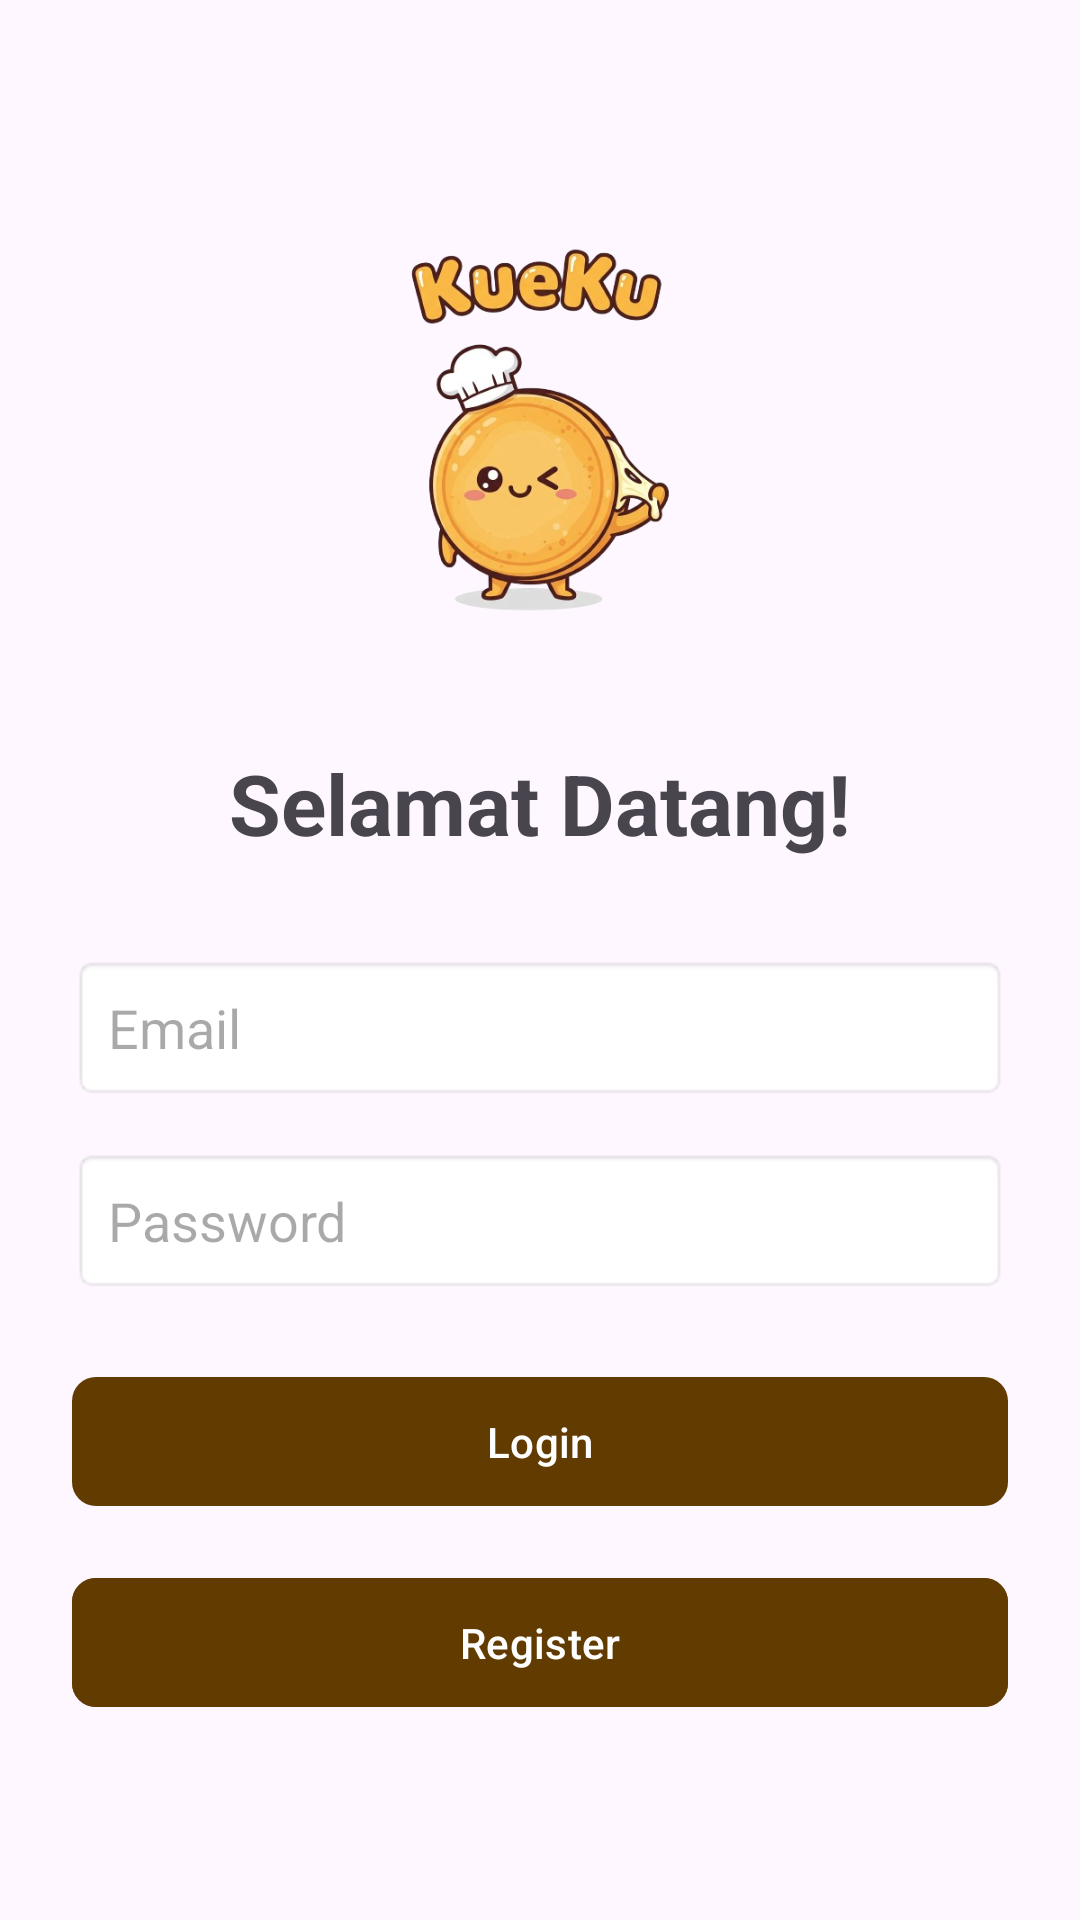

This screen was rendered from an Android layout file. Write that file and the resources it references.
<!-- AndroidManifest.xml: application theme Theme.KueKu -->
<!-- res/layout/activity_auth.xml -->
<?xml version="1.0" encoding="utf-8"?>
<LinearLayout xmlns:android="http://schemas.android.com/apk/res/android"
    xmlns:tools="http://schemas.android.com/tools"
    xmlns:app="http://schemas.android.com/apk/res-auto" android:layout_width="match_parent"
    android:layout_height="match_parent"
    android:gravity="center"
    android:orientation="vertical"
    android:padding="24dp"
    tools:context=".AuthActivity">

    <ImageView
        android:id="@+id/ivLogo"
        android:layout_width="150dp"
        android:layout_height="150dp"
        android:src="@drawable/kueku_logo"
        android:layout_marginBottom="32dp"
        android:contentDescription="KueKu Logo" />

    <TextView
        android:layout_width="wrap_content"
        android:layout_height="wrap_content"
        android:text="Selamat Datang!"
        android:textSize="28sp"
        android:textStyle="bold"
        android:layout_marginBottom="32dp"/>

    <EditText
        android:id="@+id/etEmail"
        android:layout_width="match_parent"
        android:layout_height="wrap_content"
        android:hint="Email"
        android:inputType="textEmailAddress"
        android:padding="12dp"
        android:background="@android:drawable/editbox_background"/>

    <EditText
        android:id="@+id/etPassword"
        android:layout_width="match_parent"
        android:layout_height="wrap_content"
        android:hint="Password"
        android:inputType="textPassword"
        android:padding="12dp"
        android:layout_marginTop="16dp"
        android:background="@android:drawable/editbox_background"/>

    <com.google.android.material.button.MaterialButton
        android:id="@+id/btnLogin"
        android:layout_width="match_parent"
        android:layout_height="wrap_content"
        android:text="Login"
        android:layout_marginTop="24dp"
        android:padding="12dp"
        app:backgroundTint="@color/my_primary_color" android:textColor="@color/white" app:cornerRadius="8dp" app:elevation="4dp" /> <com.google.android.material.button.MaterialButton
    android:id="@+id/btnRegister"
    android:layout_width="match_parent"
    android:layout_height="wrap_content"
    android:text="Register"
    android:layout_marginTop="16dp"
    android:padding="12dp"
    app:backgroundTint="@color/my_secondary_color" android:textColor="@color/white"
    app:cornerRadius="8dp"
    app:strokeColor="@color/my_primary_color" app:strokeWidth="1dp" app:elevation="2dp" />

    <ProgressBar
        android:id="@+id/progressBar"
        android:layout_width="wrap_content"
        android:layout_height="wrap_content"
        android:visibility="gone"
        android:layout_marginTop="20dp"/>

</LinearLayout>
<!-- resources referenced by this layout -->
<resources>
  <color name="my_primary_color">#623B00</color>
  <color name="my_secondary_color">#623B00</color>
  <color name="white">#FFFFFFFF</color>
  <!-- drawable kueku_logo: png bitmap (drawable, 157729 bytes) -->
  <style name="Theme.KueKu" parent="Base.Theme.KueKu" />
  <style name="Base.Theme.KueKu" parent="Theme.Material3.DayNight.NoActionBar">
          
          
      </style>
</resources>
